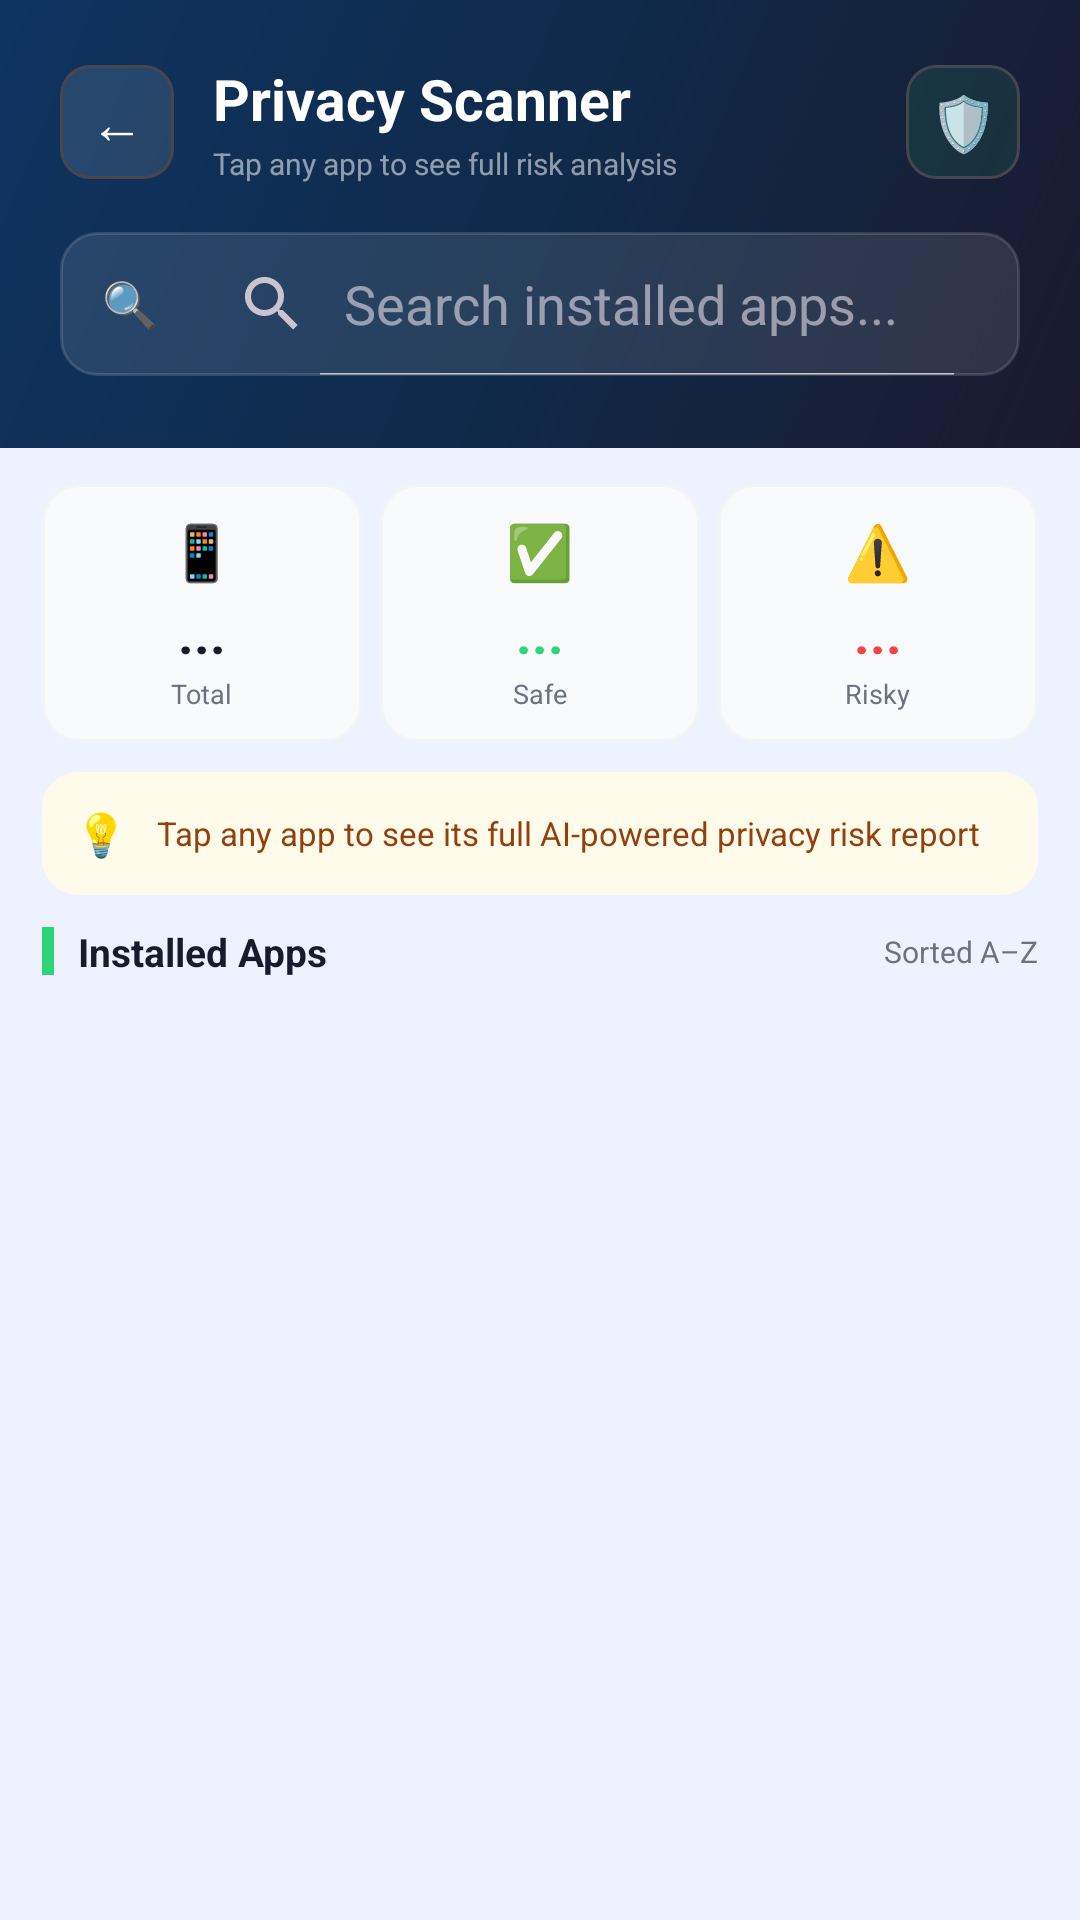

Android layout source for this screen:
<!-- AndroidManifest.xml: application theme Theme.ConsentLens -->
<!-- res/layout/activity_app_list.xml -->
<?xml version="1.0" encoding="utf-8"?>
<LinearLayout
    xmlns:android="http://schemas.android.com/apk/res/android"
    xmlns:app="http://schemas.android.com/apk/res-auto"
    android:layout_width="match_parent"
    android:layout_height="match_parent"
    android:orientation="vertical"
    android:background="@drawable/bg_page_gradient">

    
    <LinearLayout
        android:layout_width="match_parent"
        android:layout_height="wrap_content"
        android:background="@drawable/bg_hero_gradient"
        android:orientation="vertical"
        android:paddingStart="20dp"
        android:paddingEnd="20dp"
        android:paddingTop="20dp"
        android:paddingBottom="24dp">

        
        <LinearLayout
            android:layout_width="match_parent"
            android:layout_height="wrap_content"
            android:orientation="horizontal"
            android:gravity="center_vertical"
            android:layout_marginBottom="16dp">

            <com.google.android.material.card.MaterialCardView
                android:id="@+id/btnBack"
                android:layout_width="38dp"
                android:layout_height="38dp"
                app:cardCornerRadius="10dp"
                app:cardBackgroundColor="#1AFFFFFF"
                app:cardElevation="0dp"
                android:layout_marginEnd="13dp"
                android:clickable="true"
                android:focusable="true">
                <TextView
                    android:layout_width="match_parent"
                    android:layout_height="match_parent"
                    android:text="←"
                    android:textSize="18sp"
                    android:textColor="#FFFFFF"
                    android:gravity="center"/>
            </com.google.android.material.card.MaterialCardView>

            <LinearLayout
                android:layout_width="0dp"
                android:layout_height="wrap_content"
                android:layout_weight="1"
                android:orientation="vertical">
                <TextView
                    android:layout_width="wrap_content"
                    android:layout_height="wrap_content"
                    android:text="Privacy Scanner"
                    android:textSize="19sp"
                    android:textStyle="bold"
                    android:textColor="#FFFFFF"/>
                <TextView
                    android:layout_width="wrap_content"
                    android:layout_height="wrap_content"
                    android:text="Tap any app to see full risk analysis"
                    android:textSize="10sp"
                    android:textColor="#88FFFFFF"
                    android:layout_marginTop="2dp"/>
            </LinearLayout>

            <com.google.android.material.card.MaterialCardView
                android:layout_width="38dp"
                android:layout_height="38dp"
                app:cardCornerRadius="10dp"
                app:cardBackgroundColor="#1A2DD478"
                app:cardElevation="0dp">
                <TextView
                    android:layout_width="match_parent"
                    android:layout_height="match_parent"
                    android:text="🛡️"
                    android:textSize="18sp"
                    android:gravity="center"/>
            </com.google.android.material.card.MaterialCardView>

        </LinearLayout>

        
        <LinearLayout
            android:layout_width="match_parent"
            android:layout_height="48dp"
            android:background="@drawable/bg_search_box_dark"
            android:orientation="horizontal"
            android:gravity="center_vertical"
            android:paddingStart="14dp"
            android:paddingEnd="14dp">

            <TextView
                android:layout_width="wrap_content"
                android:layout_height="wrap_content"
                android:text="🔍"
                android:textSize="15sp"
                android:layout_marginEnd="6dp"/>

            <SearchView
                android:id="@+id/searchView"
                android:layout_width="0dp"
                android:layout_height="match_parent"
                android:layout_weight="1"
                android:queryHint="Search installed apps..."
                android:iconifiedByDefault="false"
                android:background="@android:color/transparent"/>

        </LinearLayout>

    </LinearLayout>

    
    <LinearLayout
        android:layout_width="match_parent"
        android:layout_height="wrap_content"
        android:orientation="horizontal"
        android:paddingStart="14dp"
        android:paddingEnd="14dp"
        android:paddingTop="12dp"
        android:paddingBottom="10dp">

        <LinearLayout
            android:layout_width="0dp"
            android:layout_height="wrap_content"
            android:layout_weight="1"
            android:orientation="vertical"
            android:background="@drawable/bg_kv_premium"
            android:padding="10dp"
            android:gravity="center"
            android:layout_marginEnd="6dp">
            <TextView
                android:layout_width="wrap_content"
                android:layout_height="wrap_content"
                android:text="📱"
                android:textSize="18sp"
                android:layout_marginBottom="3dp"/>
            <TextView
                android:id="@+id/txtTotalApps"
                android:layout_width="wrap_content"
                android:layout_height="wrap_content"
                android:text="..."
                android:textSize="18sp"
                android:textStyle="bold"
                android:textColor="@color/text_primary"/>
            <TextView
                android:layout_width="wrap_content"
                android:layout_height="wrap_content"
                android:text="Total"
                android:textSize="9sp"
                android:textColor="@color/text_secondary"
                android:layout_marginTop="2dp"/>
        </LinearLayout>

        <LinearLayout
            android:layout_width="0dp"
            android:layout_height="wrap_content"
            android:layout_weight="1"
            android:orientation="vertical"
            android:background="@drawable/bg_kv_premium"
            android:padding="10dp"
            android:gravity="center"
            android:layout_marginEnd="6dp">
            <TextView
                android:layout_width="wrap_content"
                android:layout_height="wrap_content"
                android:text="✅"
                android:textSize="18sp"
                android:layout_marginBottom="3dp"/>
            <TextView
                android:id="@+id/txtSafeApps"
                android:layout_width="wrap_content"
                android:layout_height="wrap_content"
                android:text="..."
                android:textSize="18sp"
                android:textStyle="bold"
                android:textColor="@color/risk_low"/>
            <TextView
                android:layout_width="wrap_content"
                android:layout_height="wrap_content"
                android:text="Safe"
                android:textSize="9sp"
                android:textColor="@color/text_secondary"
                android:layout_marginTop="2dp"/>
        </LinearLayout>

        <LinearLayout
            android:layout_width="0dp"
            android:layout_height="wrap_content"
            android:layout_weight="1"
            android:orientation="vertical"
            android:background="@drawable/bg_kv_premium"
            android:padding="10dp"
            android:gravity="center">
            <TextView
                android:layout_width="wrap_content"
                android:layout_height="wrap_content"
                android:text="⚠️"
                android:textSize="18sp"
                android:layout_marginBottom="3dp"/>
            <TextView
                android:id="@+id/txtRiskyApps"
                android:layout_width="wrap_content"
                android:layout_height="wrap_content"
                android:text="..."
                android:textSize="18sp"
                android:textStyle="bold"
                android:textColor="@color/risk_high"/>
            <TextView
                android:layout_width="wrap_content"
                android:layout_height="wrap_content"
                android:text="Risky"
                android:textSize="9sp"
                android:textColor="@color/text_secondary"
                android:layout_marginTop="2dp"/>
        </LinearLayout>

    </LinearLayout>

    
    <LinearLayout
        android:layout_width="match_parent"
        android:layout_height="wrap_content"
        android:paddingStart="14dp"
        android:paddingEnd="14dp"
        android:paddingBottom="10dp">

        <LinearLayout
            android:layout_width="match_parent"
            android:layout_height="wrap_content"
            android:background="@drawable/bg_alert_warn_premium"
            android:orientation="horizontal"
            android:padding="11dp"
            android:gravity="center_vertical">
            <TextView
                android:layout_width="wrap_content"
                android:layout_height="wrap_content"
                android:text="💡"
                android:textSize="14sp"
                android:layout_marginEnd="10dp"/>
            <TextView
                android:layout_width="match_parent"
                android:layout_height="wrap_content"
                android:text="Tap any app to see its full AI-powered privacy risk report"
                android:textSize="11sp"
                android:textColor="@color/warn_title"/>
        </LinearLayout>

    </LinearLayout>

    
    <LinearLayout
        android:layout_width="match_parent"
        android:layout_height="wrap_content"
        android:paddingStart="14dp"
        android:paddingEnd="14dp"
        android:paddingBottom="8dp"
        android:orientation="horizontal"
        android:gravity="center_vertical">
        <View
            android:layout_width="4dp"
            android:layout_height="16dp"
            android:background="@color/risk_low"
            android:layout_marginEnd="8dp"/>
        <TextView
            android:layout_width="0dp"
            android:layout_height="wrap_content"
            android:layout_weight="1"
            android:text="Installed Apps"
            android:textSize="13sp"
            android:textStyle="bold"
            android:textColor="@color/text_primary"/>
        <TextView
            android:layout_width="wrap_content"
            android:layout_height="wrap_content"
            android:text="Sorted A–Z"
            android:textSize="10sp"
            android:textColor="@color/text_secondary"/>
    </LinearLayout>

    
    <ListView
        android:id="@+id/listApps"
        android:layout_width="match_parent"
        android:layout_height="0dp"
        android:layout_weight="1"
        android:divider="@null"
        android:dividerHeight="0dp"
        android:paddingStart="14dp"
        android:paddingEnd="14dp"
        android:paddingTop="4dp"
        android:paddingBottom="24dp"
        android:clipToPadding="false"
        android:scrollbars="none"
        android:background="@android:color/transparent"
        android:overScrollMode="never"/>

</LinearLayout>
<!-- resources referenced by this layout -->
<resources>
  <color name="risk_high">#EF4444</color>
  <color name="risk_low">#2DD478</color>
  <color name="text_primary">#1A1A2E</color>
  <color name="text_secondary">#6B7280</color>
  <color name="warn_title">#92400E</color>
  <!-- drawable bg_alert_warn_premium (drawable) -->
  <?xml version="1.0" encoding="utf-8"?>
  <layer-list xmlns:android="http://schemas.android.com/apk/res/android">
      <item>
          <shape android:shape="rectangle">
              <solid android:color="#FFFBEB"/>
              <corners android:radius="12dp"/>
          </shape>
      </item>
      <item android:right="999dp">
          <shape android:shape="rectangle">
              <solid android:color="#F59E0B"/>
              <corners android:topLeftRadius="12dp" android:bottomLeftRadius="12dp"/>
              <size android:width="3dp"/>
          </shape>
      </item>
  </layer-list>
  <!-- drawable bg_hero_gradient (drawable) -->
  <?xml version="1.0" encoding="utf-8"?>
  <layer-list xmlns:android="http://schemas.android.com/apk/res/android">
  
      
      <item>
          <shape android:shape="rectangle">
              <solid android:color="#0D1B2A"/>
          </shape>
      </item>
  
      
      <item>
          <shape android:shape="rectangle">
              <gradient
                  android:startColor="#1A1A2E"
                  android:centerColor="#0F2A4A"
                  android:endColor="#0F3460"
                  android:angle="135"
                  android:type="linear"/>
          </shape>
      </item>
  
  </layer-list>
  <!-- drawable bg_kv_premium (drawable) -->
  <?xml version="1.0" encoding="utf-8"?>
  <shape xmlns:android="http://schemas.android.com/apk/res/android" android:shape="rectangle">
      <solid android:color="#F9FAFB"/>
      <stroke android:width="1dp" android:color="#F3F4F6"/>
      <corners android:radius="12dp"/>
  </shape>
  <!-- drawable bg_page_gradient (drawable) -->
  <?xml version="1.0" encoding="utf-8"?>
  <layer-list xmlns:android="http://schemas.android.com/apk/res/android">
  
      
      <item>
          <shape android:shape="rectangle">
              <solid android:color="#EEF2FF"/>
          </shape>
      </item>
  
      
      <item android:bottom="600dp">
          <shape android:shape="rectangle">
              <gradient
                  android:startColor="#E0E7FF"
                  android:endColor="#EEF2FF"
                  android:angle="270"
                  android:type="linear"/>
          </shape>
      </item>
  
  </layer-list>
  <!-- drawable bg_search_box_dark (drawable) -->
  <?xml version="1.0" encoding="utf-8"?>
  <shape xmlns:android="http://schemas.android.com/apk/res/android"
      android:shape="rectangle">
      <solid android:color="#1AFFFFFF"/>
      <stroke android:width="1dp" android:color="#22FFFFFF"/>
      <corners android:radius="12dp"/>
  </shape>
  <style name="Theme.ConsentLens" parent="Theme.Material3.Dark.NoActionBar">
          <item name="colorPrimary">#6366F1</item>
          <item name="colorOnPrimary">#FFFFFF</item>
          <item name="android:windowBackground">@drawable/bg_gradient</item>
          <item name="android:statusBarColor">#0F172A</item>
          <item name="android:navigationBarColor">#0F172A</item>
      </style>
</resources>
